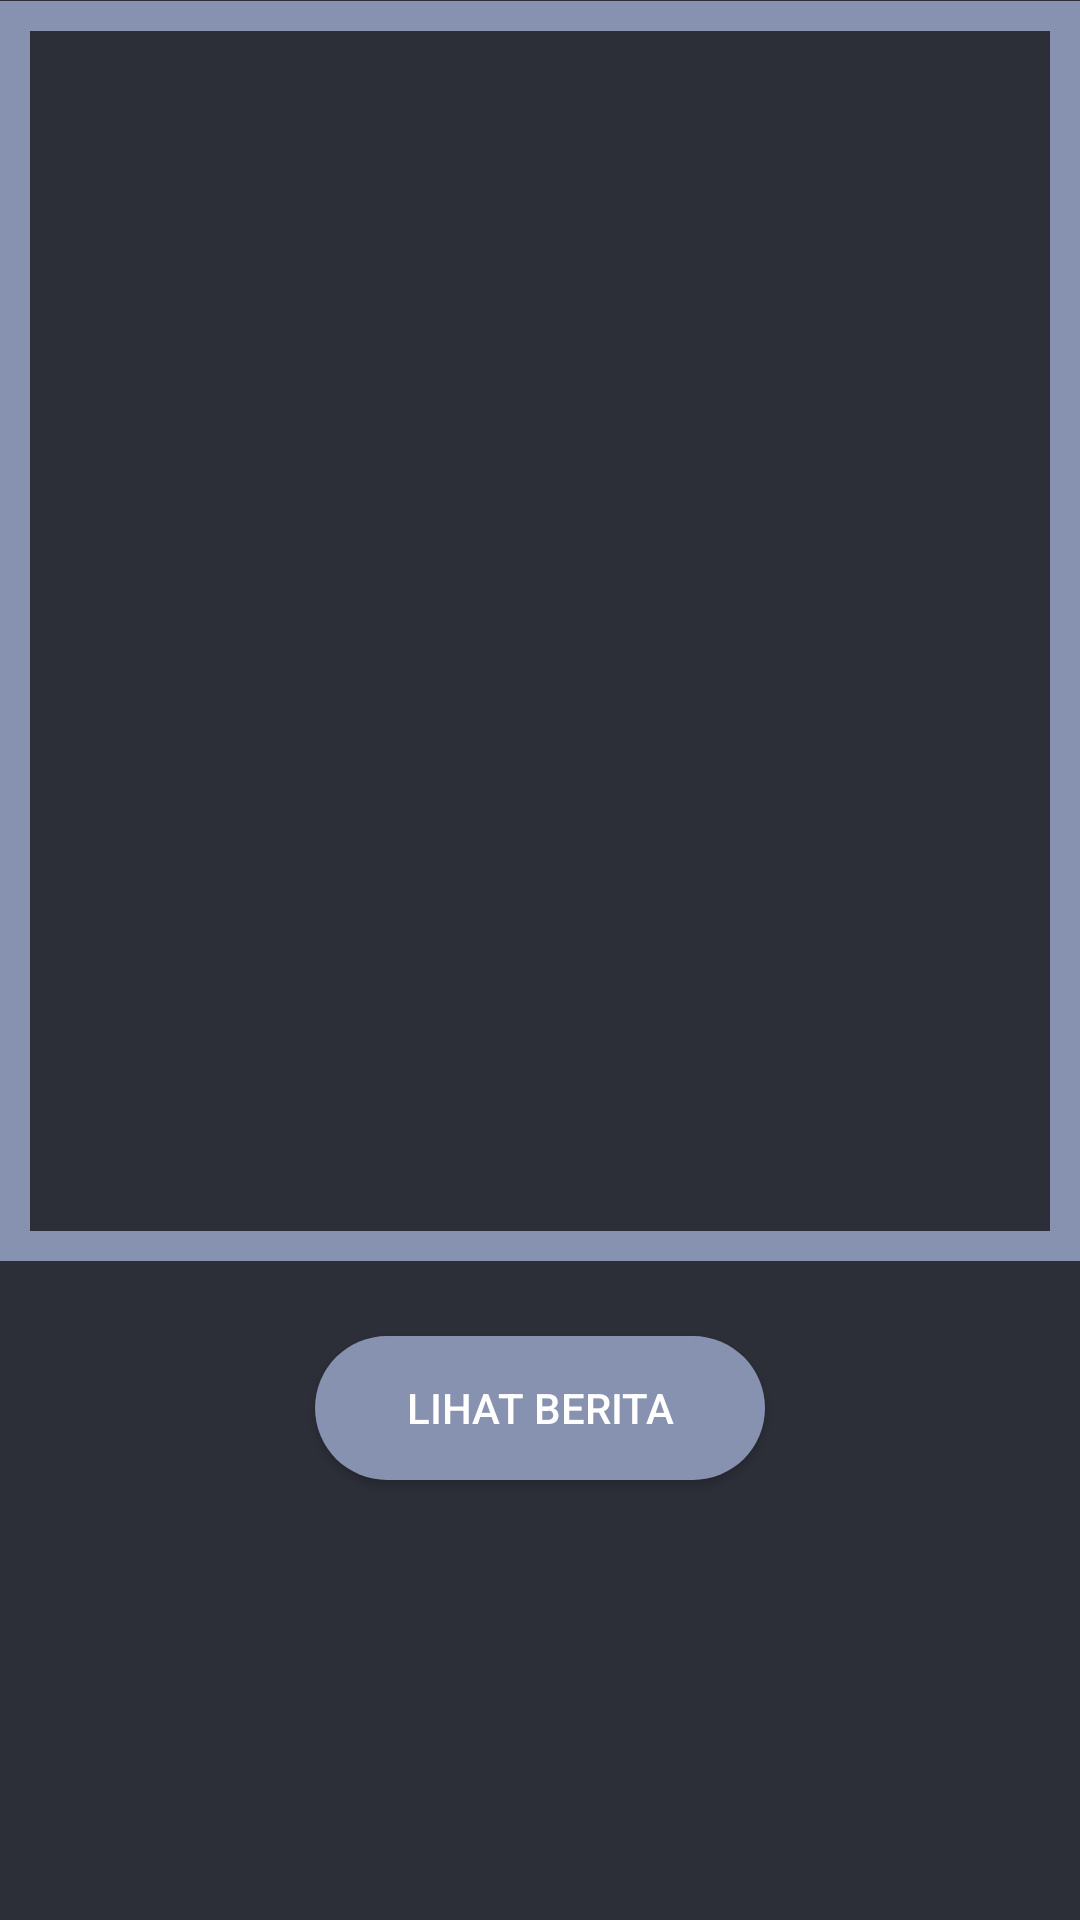

Write the Android layout XML for this screen, with the resource values it uses.
<!-- AndroidManifest.xml: application theme AppTheme -->
<!-- res/layout/fragment_recent.xml -->
<LinearLayout xmlns:android="http://schemas.android.com/apk/res/android"
    xmlns:app="http://schemas.android.com/apk/res-auto"
    xmlns:tools="http://schemas.android.com/tools"
    android:layout_width="match_parent"
    android:layout_height="match_parent"
    android:orientation="vertical"
    android:background="@color/colorPrimaryDark"
    tools:context="com.anwarabdullahn.polibatamdigitalmading.Activity.Fragment.RecentFragment">

    <View
        android:id="@+id/view2"
        android:layout_width="match_parent"
        android:layout_height="5dp"
        android:background="@drawable/drop_shadow" />

    <RelativeLayout
        android:layout_width="wrap_content"
        android:layout_height="wrap_content"
        android:background="@color/colorPrimary"
        android:layout_marginTop="-5dp">

        <android.support.v4.view.ViewPager
            android:id="@+id/viewPager"
            android:layout_width="wrap_content"
            android:layout_height="400dp"
            android:layout_marginTop="10dp"
            android:layout_marginBottom="10dp"
            android:layout_marginStart="10dp"
            android:layout_marginEnd="10dp"
            android:background="@color/colorPrimaryDark"
            app:layout_constraintTop_toTopOf="parent"
            android:foregroundGravity="center_horizontal|center_vertical"></android.support.v4.view.ViewPager>

        <LinearLayout
            android:id="@+id/sliderDots"
            android:layout_width="match_parent"
            android:layout_height="wrap_content"
            android:orientation="horizontal"
            android:gravity="center_horizontal|center_vertical"
            android:layout_below="@+id/viewPager"
            android:layout_marginTop="-30dp"></LinearLayout>

    </RelativeLayout>

    <Button
        android:id="@+id/cariBtn"
        android:layout_width="150dp"
        android:layout_height="wrap_content"
        android:layout_marginTop="25dp"
        android:background="@drawable/bg_button_gradient"
        android:layout_gravity="center_horizontal"
        android:text="Lihat Berita"/>
    
</LinearLayout>
<!-- resources referenced by this layout -->
<resources>
  <color name="colorPrimary">#8791B0</color>
  <color name="colorPrimaryDark">#2C2F38</color>
  <!-- drawable bg_button_gradient (drawable) -->
  <?xml version="1.0" encoding="utf-8"?>
  <shape xmlns:android="http://schemas.android.com/apk/res/android"
      android:shape="rectangle">
      <gradient
          android:startColor="@color/colorPrimary"
          android:endColor="@color/colorPrimary"
          android:type="linear"
          android:angle="180">
      </gradient>
      <corners android:bottomRightRadius="30dp"
          android:bottomLeftRadius="30dp"
          android:topRightRadius="30dp"
          android:topLeftRadius="30dp"/>
  </shape>
  <style name="AppTheme" parent="Theme.AppCompat.Light.NoActionBar">
          
          <item name="windowActionBar">false</item>
          <item name="android:windowNoTitle">true</item>
          <item name="colorPrimary">@color/colorPrimary</item>
          <item name="colorPrimaryDark">@color/colorPrimaryDark</item>
          <item name="colorAccent">@color/colorAccent</item>
          <item name="colorControlNormal">@color/colorWhite</item>
          <item name="android:textColorPrimary">@color/colorWhite</item>
  
      </style>
  <color name="colorAccent">#FF4081</color>
  <color name="colorWhite">#FFF</color>
</resources>
